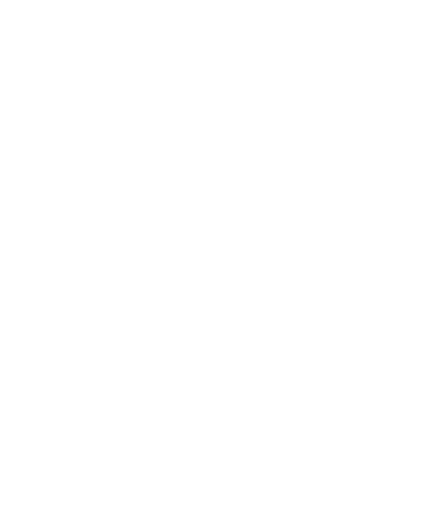
t = 0.00 s
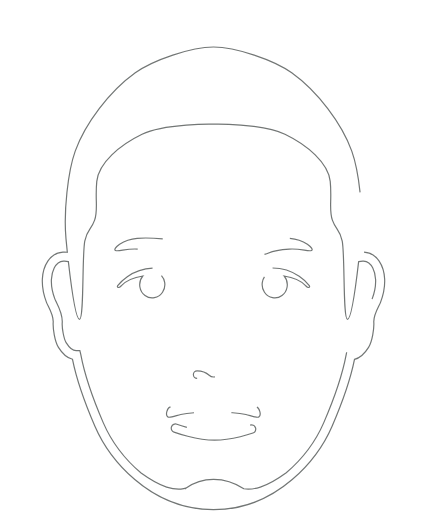
t = 1.00 s
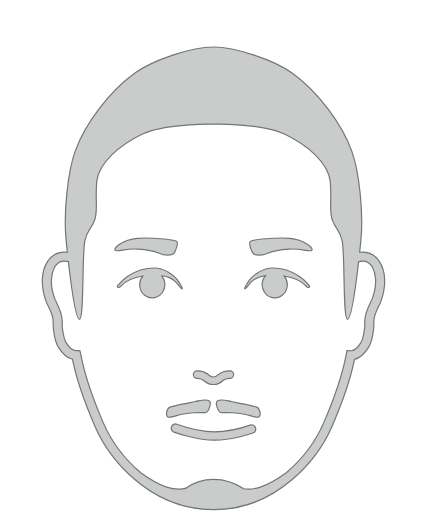
t = 1.50 s
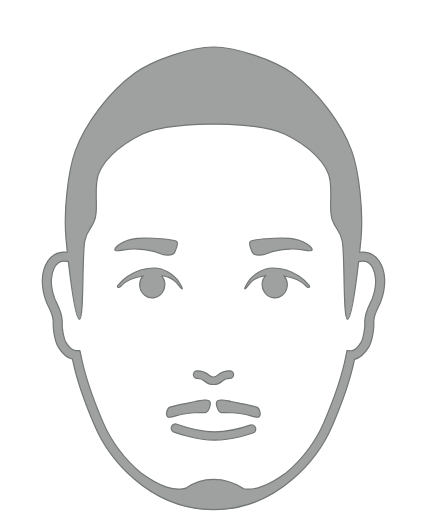
t = 2.00 s
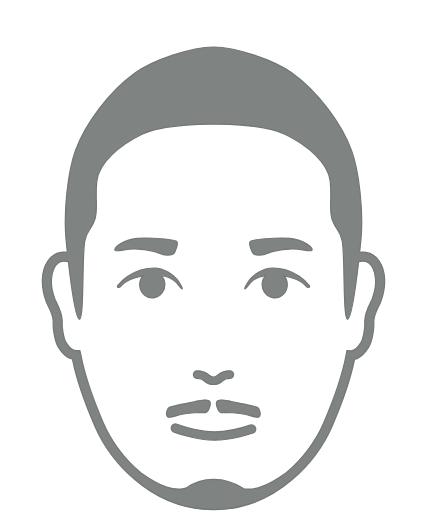
t = 2.50 s
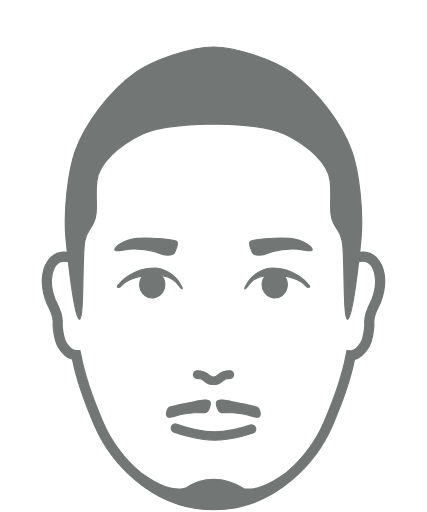
t = 3.00 s

The animated SVG that drew these frames (rendered in a browser with its animation timeline set to each time). Animation: 4 CSS @keyframes rules; one cycle of 3.00 s.

<!--?xml version="1.0" encoding="utf-8"?-->
<!-- Generator: Adobe Illustrator 26.0.0, SVG Export Plug-In . SVG Version: 6.00 Build 0)  -->
<svg version="1.1" id="layer" xmlns="http://www.w3.org/2000/svg" xmlns:xlink="http://www.w3.org/1999/xlink" x="0px" y="0px" width="100%" height="100%" viewBox="0 0 500 600" style="enable-background:new 0 0 500 600;" xml:space="preserve">
<style type="text/css">
  .st0{fill:#727675;stroke:#727675;stroke-width:1.4;stroke-miterlimit:10;}

  @-webkit-keyframes animate-svg-stroke-1 {
    0% {
      stroke-dashoffset: 4429.20947265625px;
      stroke-dasharray: 4429.20947265625px;
    }

    100% {
      stroke-dashoffset: 8858.4189453125px;
      stroke-dasharray: 4429.20947265625px;
    }
  }

  @keyframes animate-svg-stroke-1 {
    0% {
      stroke-dashoffset: 4429.20947265625px;
      stroke-dasharray: 4429.20947265625px;
    }

    100% {
      stroke-dashoffset: 8858.4189453125px;
      stroke-dasharray: 4429.20947265625px;
    }
  }

  @-webkit-keyframes animate-svg-fill-1 {
    0% {
      fill: transparent;
    }

    100% {
      fill: rgb(114, 118, 117);
    }
  }

  @keyframes animate-svg-fill-1 {
    0% {
      fill: transparent;
    }

    100% {
      fill: rgb(114, 118, 117);
    }
  }

  .svg-element-1 {
    -webkit-animation: animate-svg-stroke-1 1s ease-out 0.1s both,
                        animate-svg-fill-1 2s ease-out 1s both;
            animation: animate-svg-stroke-1 1s ease-out 0.1s both,
                animate-svg-fill-1 2s ease-out 1s both;
  }
</style>
<path class="st0 svg-element-1" d="M189.007,322.905c6.481,0.811,12.668,2.899,17.279,7.896c2.966,3.215,6.183,8.409,6.954,7.871
  c0.916-0.638-2.062-5.92-5.719-10.948c-3.623-4.982-15.124-13.641-26.724-13.641c-27.692,0-42.46,19.904-42.826,20.363
  c-0.513,0.646-0.897,1.516-0.15,2.13c1.024,0.841,2.883-0.404,4.158-1.718c0.896-0.924,7.448-8.664,25.352-11.438
  c-2.881,3.418-4.371,8.073-3.591,12.901c1.36,8.426,8.96,14.025,16.99,12.517c8.012-1.507,13.413-9.552,12.055-17.978
  C192.282,327.746,190.919,325.028,189.007,322.905z M227.194,483.702c5.722-0.349,9.405-0.158,13.153-0.078s8.21-11.903,4.401-14.03
  c-4.337-2.422-11.578,0.236-15.861,0.934c-3.797,0.619-9.714,2.07-13.91,2.844c-4.774,0.881-14.287,3.295-16.154,3.784
  c-2.322,0.607-6.056,8.772-2.24,11.59c1.892,1.397,10.381-2.001,15.052-3.049C217.915,484.288,223.634,483.919,227.194,483.702z
   M161.147,291.886c13.878,0.94,19.472,2.375,24.242,4.589c5.019,2.33,16.974,4.404,19.121-0.812
  c1.152-2.799,5.42-11.118,1.958-12.984c-3.464-1.866-28.759-4.704-45.923-3.406s-29.21,12.657-25.445,14.28
  C138.864,295.177,147.839,290.984,161.147,291.886z M426.412,295.475c-1.722-0.095-3.425-0.014-5.12,0.157
  c0.617-5.811,1.154-11.251,1.585-15.991c2.888-31.762-2.307-78.809-10.828-102.508c-11.55-32.124-40.002-70.058-70.383-91.837
  C320.707,70.272,275.924,55.059,250,55.059c-25.923,0-70.706,15.213-91.665,30.238c-30.382,21.778-58.834,59.714-70.384,91.837
  c-8.52,23.699-13.715,70.744-10.829,102.508c0.431,4.74,0.968,10.18,1.585,15.991c-1.696-0.179-3.409-0.257-5.115-0.157
  c-15.748,0.875-23.483,16.489-24.155,31.573c-0.388,8.55,1.335,18.254,4.841,27.323c0.41,1.058,1.127,2.508,2.013,4.242
  c2.506,4.937,6.296,12.398,5.853,19.096c-0.47,7.007,1.745,22.296,6.154,29.368c2.133,3.424,7.341,11.777,16.465,13.965
  c4.633,23.034,12.603,46.779,26.267,78.423c15.684,36.323,62.605,97.795,138.971,97.795s123.288-61.472,138.97-97.798
  c13.647-31.611,21.618-55.34,26.262-78.357c9.042-2.117,14.32-10.579,16.476-14.036c4.404-7.068,6.619-22.356,6.148-29.362
  c-0.444-6.698,3.347-14.159,5.853-19.096c0.886-1.733,1.603-3.184,2.013-4.236c3.507-9.058,5.229-18.762,4.841-27.328
  C449.89,311.963,442.155,296.35,426.412,295.475z M435.832,350.547c-0.317,0.818-0.892,1.923-1.575,3.263
  c-2.85,5.609-7.62,14.996-6.979,24.604c0.394,5.935-1.833,18.659-4.568,23.05c-4.097,6.57-7.696,9.507-11.208,9.551l-5.136-0.044
  l-0.81,4.332c-4.365,23.428-12.236,47.343-26.321,79.96c-7.376,17.089-22.126,40.129-43.989,58.803
  c-6.855,4.995-19.274,13.304-30.355,16.755c-9.268,2.888-15.796,2.568-19.361,1.94c-8.278-5.413-20.369-10.928-35.4-10.99
  c-14.177-0.059-25.068,5.042-32.61,10.369l0.055-0.215c0,0-7.848,3.466-22.523-1.106c-10.852-3.38-22.974-11.411-29.91-16.433
  c-22.072-18.731-36.956-41.936-44.376-59.125c-14.091-32.622-21.956-56.538-26.316-79.96l-1.072-4.31h-4.404
  c-3.988-0.022-7.586-2.959-11.678-9.523c-2.74-4.398-4.967-17.121-4.573-23.056c0.64-9.608-4.13-18.994-6.979-24.604
  c-0.684-1.34-1.258-2.445-1.575-3.263c-2.948-7.617-4.458-16.008-4.141-23.023c0.345-7.699,3.714-20.882,14.156-21.464
  c0.399-0.022,0.804-0.033,1.209-0.033c1.522,0,3.029,0.219,4.525,0.536c3.606,31.36,8.97,67.645,13.087,67.645
  c5.414,0,2.888-75.436,6.136-91.679c2.831-14.157,7.219-12.272,11.549-24.544c4.331-12.272,0.361-23.822,2.526-45.479
  c2.165-21.656,27.14-42.784,53.058-55.223c27.07-12.993,83.717-11.765,83.725-11.765l0,0c0.008,0,56.657-1.228,83.725,11.765
  c25.917,12.439,50.892,33.567,53.058,55.223s-1.805,33.207,2.526,45.479s8.719,10.386,11.55,24.544
  c3.248,16.242,0.722,91.679,6.136,91.679c4.114,0,9.477-36.259,13.083-67.611c1.893-0.404,3.808-0.648,5.742-0.538
  c10.437,0.582,13.807,13.765,14.151,21.464C440.29,334.549,438.78,342.94,435.832,350.547z M230.823,443.375
  c5.071,0,6.351,1.181,8.112,2.812c2.024,1.865,4.798,4.419,11.066,4.419c6.274,0,8.883-2.56,10.781-4.43
  c1.592-1.564,2.844-2.801,8.396-2.801c2.439,0,4.414-1.975,4.414-4.414s-1.975-4.414-4.414-4.414
  c-8.463,0-11.728,2.522-14.589,5.328c-1.406,1.384-1.93,1.904-4.59,1.904c-2.817,0-3.479-0.613-5.071-2.084
  c-2.943-2.714-6.23-5.147-14.107-5.147c-2.439,0-4.414,1.975-4.414,4.414C226.408,441.4,228.382,443.375,230.823,443.375z
   M339.455,279.274c-17.165-1.299-42.46,1.539-45.923,3.406c-3.462,1.866,0.805,10.185,1.958,12.984
  c2.148,5.215,14.102,3.142,19.122,0.812c4.769-2.214,10.363-3.649,24.241-4.589c13.309-0.901,22.283,3.291,26.048,1.667
  C368.665,291.931,356.62,280.572,339.455,279.274z M319.205,314.083c-11.6,0-23.101,8.66-26.724,13.641
  c-3.657,5.027-6.634,10.311-5.719,10.948c0.771,0.538,3.988-4.657,6.954-7.871c4.611-4.998,10.798-7.085,17.279-7.896
  c-1.913,2.125-3.276,4.842-3.779,7.955c-1.356,8.427,4.043,16.472,12.055,17.978c8.031,1.509,15.63-4.091,16.99-12.517
  c0.779-4.828-0.711-9.482-3.592-12.901c17.904,2.774,24.457,10.514,25.352,11.437c1.275,1.314,3.134,2.558,4.158,1.718
  c0.747-0.614,0.363-1.483-0.15-2.13C361.666,333.987,346.897,314.083,319.205,314.083z M292.95,498.239
  c-0.219,0.076-22.099,7.789-41.544,7.789c-0.098,0-0.202,0-0.306,0c-19.539-0.082-43.776-8.818-44.022-8.905
  c-2.532-0.93-5.35,0.388-6.28,2.932c-0.925,2.538,0.383,5.355,2.926,6.28c1.055,0.383,26.065,9.408,47.332,9.496
  c0.121,0,0.236,0,0.355,0c21.169,0,43.869-8.013,44.832-8.359c2.549-0.908,3.878-3.715,2.97-6.263
  C298.3,498.666,295.478,497.342,292.95,498.239z M300.823,477.155c-1.868-0.489-11.38-2.902-16.154-3.784
  c-4.196-0.774-10.113-2.226-13.909-2.844c-4.283-0.698-11.524-3.355-15.861-0.934c-3.81,2.127,0.652,14.11,4.401,14.03
  c3.748-0.079,7.432-0.27,13.153,0.078c3.56,0.218,9.279,0.586,15.559,1.995c4.671,1.047,13.16,4.446,15.052,3.049
  C306.878,485.927,303.144,477.762,300.823,477.155z"></path>
</svg>
